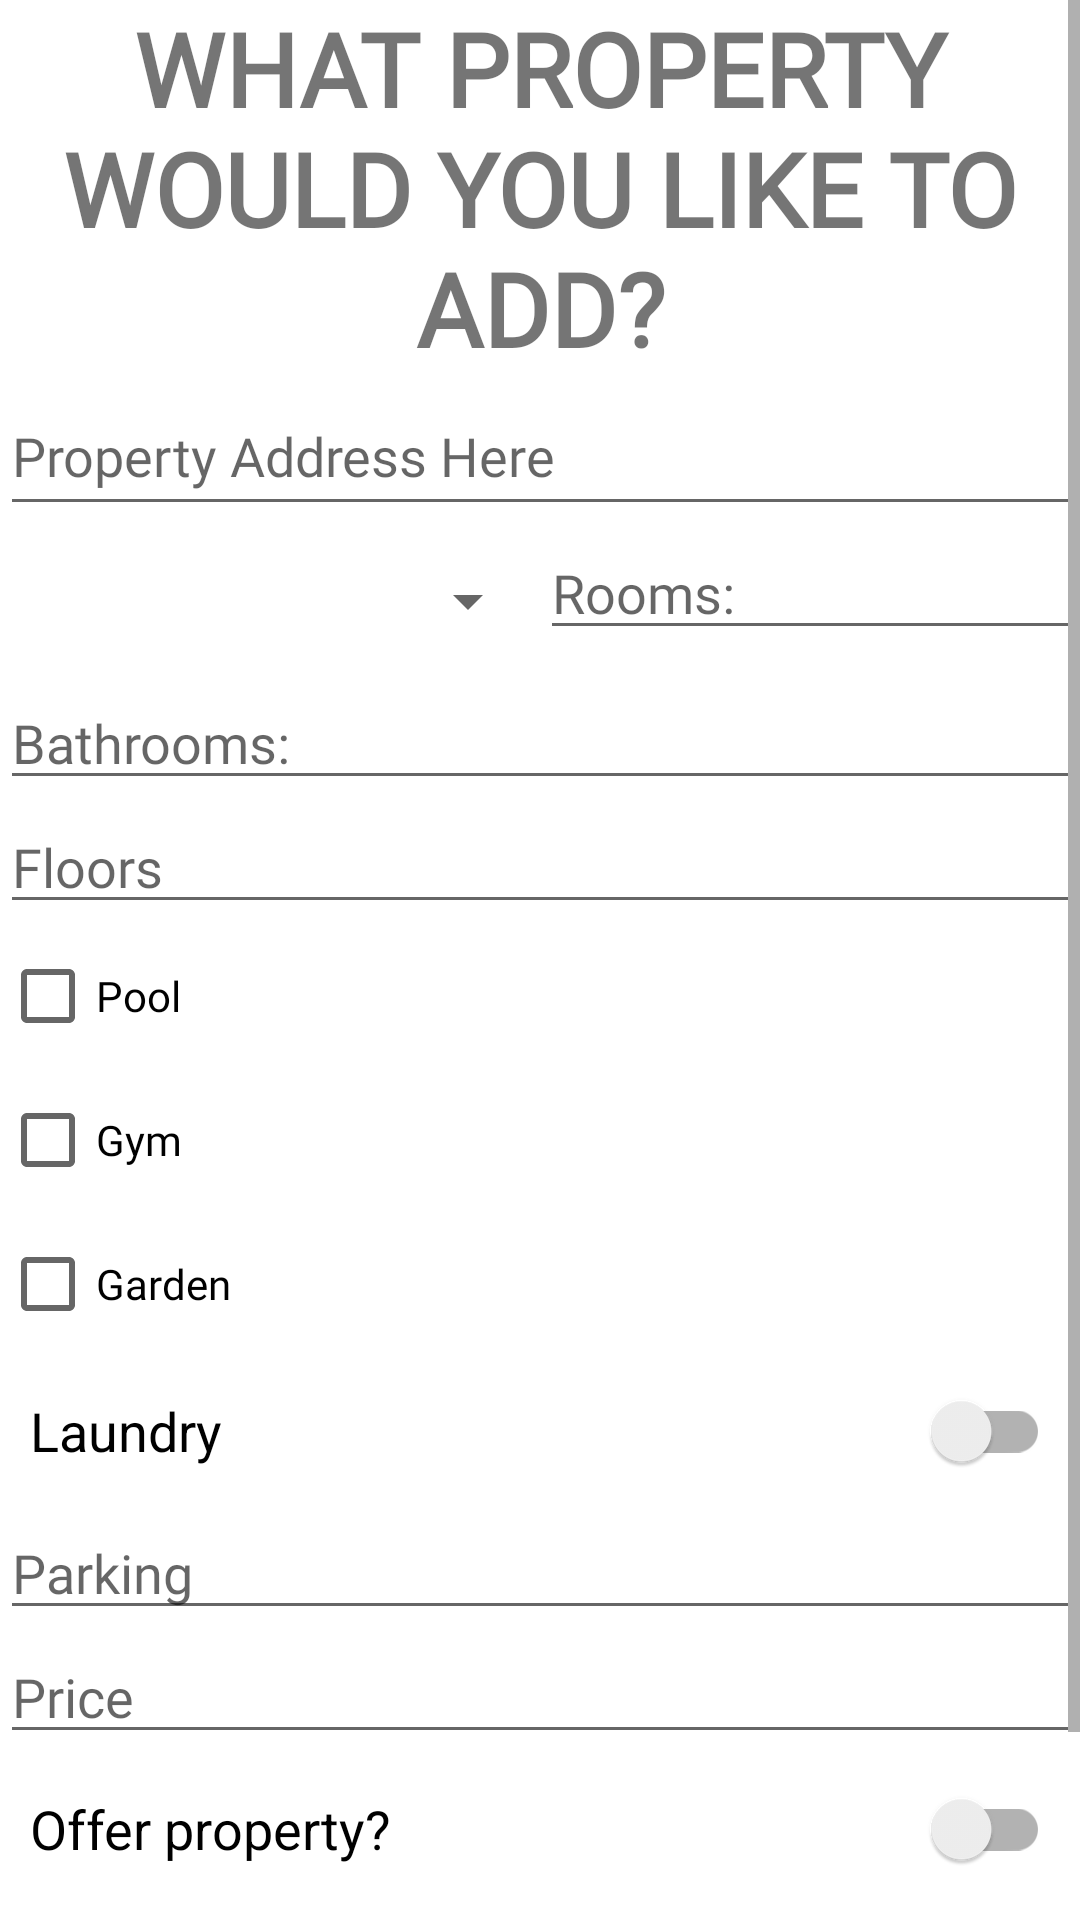

This screen was rendered from an Android layout file. Write that file and the resources it references.
<!-- AndroidManifest.xml: application theme Theme.Rentron -->
<!-- res/layout/activity_new_property_screen.xml -->
<?xml version="1.0" encoding="utf-8"?>
<androidx.constraintlayout.widget.ConstraintLayout xmlns:android="http://schemas.android.com/apk/res/android"
    xmlns:app="http://schemas.android.com/apk/res-auto"
    xmlns:tools="http://schemas.android.com/tools"
    android:layout_width="match_parent"
    android:layout_height="match_parent"
    android:background="@color/background"
    tools:context=".ui.screens.NewPropertyScreen">

    <ScrollView
        android:layout_width="match_parent"
        android:layout_height="match_parent">

        <LinearLayout
            android:layout_width="match_parent"
            android:layout_height="wrap_content"
            android:orientation="vertical">

            <TextView
                android:id="@+id/welcome_title"
                android:layout_width="match_parent"
                android:layout_height="wrap_content"
                android:fontFamily="@font/baloo_bhai"
                android:minHeight="50dp"
                android:padding="@dimen/title_padding"
                android:text="@string/what_property_would_you_like_to_add"
                android:textAlignment="center"
                android:textColor="@color/green_primary"
                android:textSize="34sp"
                android:textStyle="bold" />

            <EditText
                android:id="@+id/property_address"
                android:layout_width="match_parent"
                android:layout_height="wrap_content"
                android:fontFamily="@font/nunito_sans"
                android:hint="@string/property_address"
                android:inputType="textPostalAddress"
                android:minHeight="50dp"
                tools:ignore="TextContrastCheck" />

            <LinearLayout
                android:id="@+id/property_info"
                android:layout_width="match_parent"
                android:layout_height="wrap_content"
                android:orientation="horizontal">

                <Spinner
                    android:id="@+id/property_type"
                    android:layout_width="0dp"
                    android:layout_height="wrap_content"
                    android:layout_weight="1"
                    android:minHeight="50dp"
                    android:theme="@style/SpinnerTheme" />

                <EditText
                    android:id="@+id/rooms"
                    android:layout_width="0dp"
                    android:layout_height="wrap_content"
                    android:layout_weight="1"
                    android:fontFamily="@font/nunito_sans"
                    android:hint="@string/rooms"
                    android:inputType="number" />
            </LinearLayout>

            <EditText
                android:id="@+id/bathrooms"
                android:layout_width="match_parent"
                android:layout_height="wrap_content"
                android:fontFamily="@font/nunito_sans"
                android:hint="@string/bathrooms"
                android:inputType="number" />

            <EditText
                android:id="@+id/floors"
                android:layout_width="match_parent"
                android:layout_height="wrap_content"
                android:fontFamily="@font/nunito_sans"
                android:hint="@string/floors"
                android:inputType="number" />

            <CheckBox
                android:id="@+id/pool_checkbox"
                android:layout_width="wrap_content"
                android:layout_height="wrap_content"
                android:fontFamily="@font/nunito_sans"
                android:text="@string/pool" />

            <CheckBox
                android:id="@+id/gym_checkbox"
                android:layout_width="wrap_content"
                android:layout_height="wrap_content"
                android:fontFamily="@font/nunito_sans"
                android:text="@string/gym" />

            <CheckBox
                android:id="@+id/garden_checkbox"
                android:layout_width="wrap_content"
                android:layout_height="wrap_content"
                android:fontFamily="@font/nunito_sans"
                android:text="@string/garden" />

            <androidx.appcompat.widget.SwitchCompat
                android:id="@+id/laundry"
                android:layout_width="match_parent"
                android:layout_height="wrap_content"
                android:minHeight="50dp"
                android:padding="10dp"
                android:text="@string/laundry"
                android:textSize="18sp" />

            <EditText
                android:id="@+id/parking"
                android:layout_width="match_parent"
                android:layout_height="wrap_content"
                android:fontFamily="@font/nunito_sans"
                android:hint="@string/parking"
                android:inputType="number" />

            <EditText
                android:id="@+id/price"
                android:layout_width="match_parent"
                android:layout_height="wrap_content"
                android:fontFamily="@font/nunito_sans"
                android:hint="@string/price"
                android:inputType="numberDecimal" />

            <androidx.appcompat.widget.SwitchCompat
                android:id="@+id/offer_property_switch"
                android:layout_width="match_parent"
                android:layout_height="wrap_content"
                android:minHeight="50dp"
                android:padding="10dp"
                android:text="@string/offer_property"
                android:textSize="18sp" />

            <Space
                android:layout_width="match_parent"
                android:layout_height="25dp" />

            <LinearLayout
                android:id="@+id/button_layout"
                android:layout_width="match_parent"
                android:layout_height="match_parent"
                android:orientation="horizontal">

                <Button
                    android:id="@+id/back_button"
                    style="?android:attr/buttonBarButtonStyle"
                    android:layout_width="wrap_content"
                    android:layout_height="wrap_content"
                    android:layout_weight="1"
                    android:fontFamily="@font/baloo_bhai"
                    android:minHeight="50dp"
                    android:text="@string/back"
                    android:textAllCaps="true"
                    android:textColor="@color/green_primary"
                    android:textSize="20sp" />

                <Button
                    android:id="@+id/add_property_button"
                    style="?android:attr/buttonBarButtonStyle"
                    android:layout_width="wrap_content"
                    android:layout_height="wrap_content"
                    android:layout_weight="1"
                    android:fontFamily="@font/baloo_bhai"
                    android:minHeight="50dp"
                    android:text="@string/add_property"
                    android:textColor="@color/green_primary"
                    android:textSize="20sp" />
            </LinearLayout>

        </LinearLayout>
    </ScrollView>

</androidx.constraintlayout.widget.ConstraintLayout>
<!-- resources referenced by this layout -->
<resources>
  <string name="add_property">Add Property</string>
  <string name="back">Back</string>
  <string name="bathrooms">Bathrooms:</string>
  <string name="floors">Floors</string>
  <string name="garden">Garden</string>
  <string name="gym">Gym</string>
  <string name="laundry">Laundry</string>
  <string name="offer_property">Offer property?</string>
  <string name="parking">Parking</string>
  <string name="pool">Pool</string>
  <string name="price">Price</string>
  <string name="property_address">Property Address Here</string>
  <string name="rooms">Rooms:</string>
  <string name="what_property_would_you_like_to_add">WHAT PROPERTY WOULD YOU LIKE TO ADD?</string>
  <style name="Theme.Rentron" parent="Theme.MaterialComponents.Light.NoActionBar">
          
          <item name="colorPrimary">@color/purple_500</item>
          <item name="colorPrimaryVariant">@color/purple_700</item>
          <item name="colorOnPrimary">@color/white</item>
          
          <item name="colorSecondary">@color/teal_200</item>
          <item name="colorSecondaryVariant">@color/teal_700</item>
          <item name="colorOnSecondary">@color/black</item>
          
          <item name="android:statusBarColor" tools:targetApi="l">@color/purple_700</item>
          <item name="android:windowLightStatusBar" tools:targetApi="l">true</item>
      </style>
  <!-- not gathered from this repository: default colours our renderer supplied (Android Studio template values) -->
  <color name="purple_500">#FF6200EE</color>
  <color name="purple_700">#FF3700B3</color>
  <color name="teal_200">#FF03DAC5</color>
  <color name="teal_700">#FF018786</color>
  <color name="black">#FF000000</color>
  <color name="white">#FFFFFFFF</color>
</resources>
